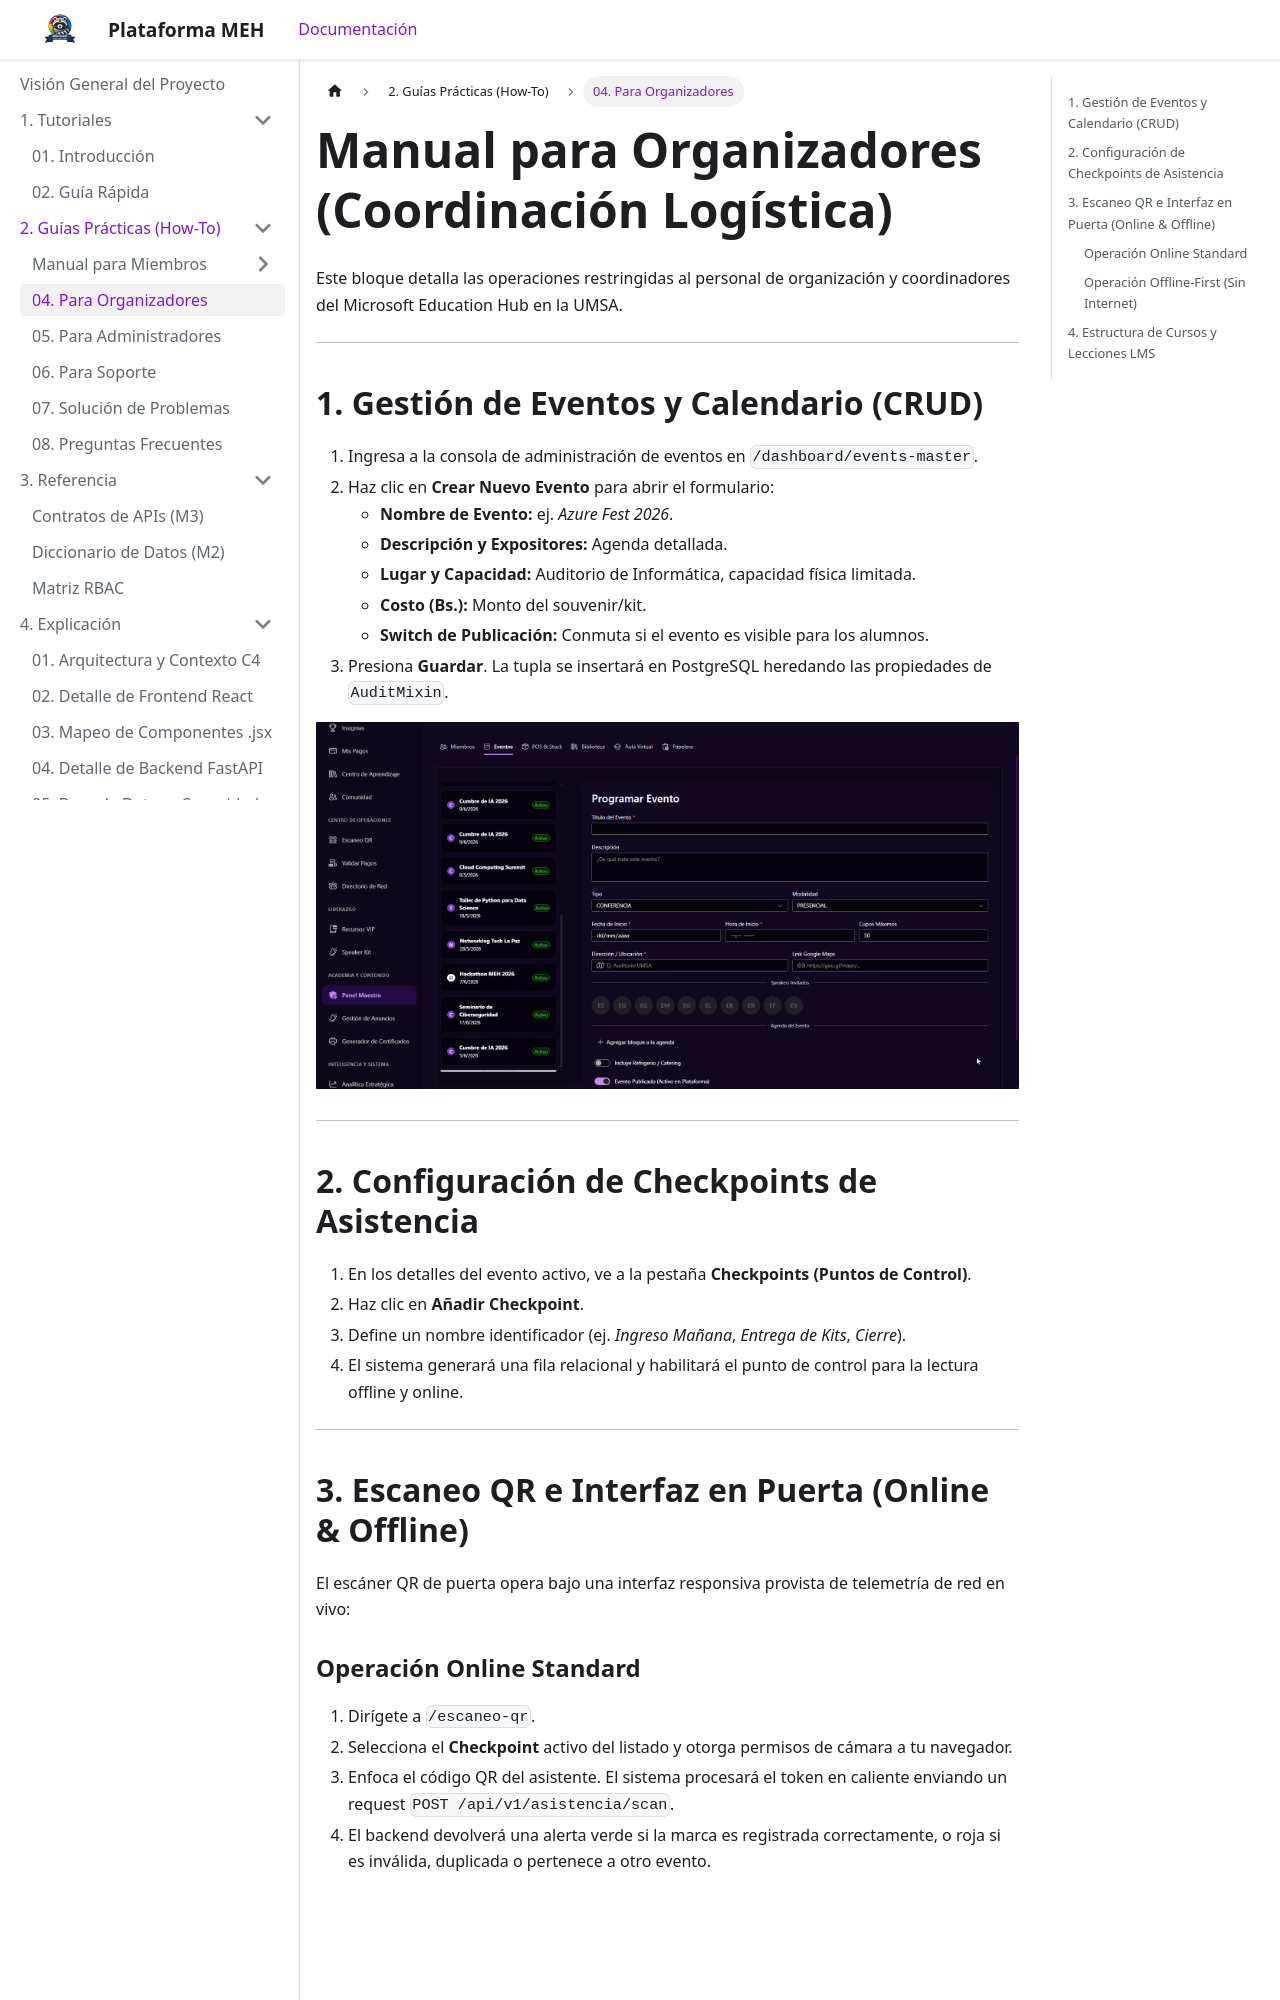

repository: TuGfaNat/Plataforma-MEH · page: usuario/para-organizadores.html · generator: docusaurus

---
title: Manual para Organizadores (Coordinación)
sidebar_label: 04. Para Organizadores
---

# Manual para Organizadores (Coordinación Logística)

Este bloque detalla las operaciones restringidas al personal de organización y coordinadores del Microsoft Education Hub en la UMSA.

---

## 1. Gestión de Eventos y Calendario (CRUD)

1. Ingresa a la consola de administración de eventos en `/dashboard/events-master`.
2. Haz clic en **Crear Nuevo Evento** para abrir el formulario:
   * **Nombre de Evento:** ej. *Azure Fest 2026*.
   * **Descripción y Expositores:** Agenda detallada.
   * **Lugar y Capacidad:** Auditorio de Informática, capacidad física limitada.
   * **Costo (Bs.):** Monto del souvenir/kit.
   * **Switch de Publicación:** Conmuta si el evento es visible para los alumnos.
3. Presiona **Guardar**. La tupla se insertará en PostgreSQL heredando las propiedades de `AuditMixin`.

![Formulario de Creación de Evento](/img/img_crear_evento.png)

---

## 2. Configuración de Checkpoints de Asistencia

1. En los detalles del evento activo, ve a la pestaña **Checkpoints (Puntos de Control)**.
2. Haz clic en **Añadir Checkpoint**.
3. Define un nombre identificador (ej. *Ingreso Mañana*, *Entrega de Kits*, *Cierre*).
4. El sistema generará una fila relacional y habilitará el punto de control para la lectura offline y online.

---

## 3. Escaneo QR e Interfaz en Puerta (Online & Offline)

El escáner QR de puerta opera bajo una interfaz responsiva provista de telemetría de red en vivo:
